Labelled photos from "images", an image-classification folder in geezerfluid/phishguard-ai. The possible labels are: legitimate, phishing.

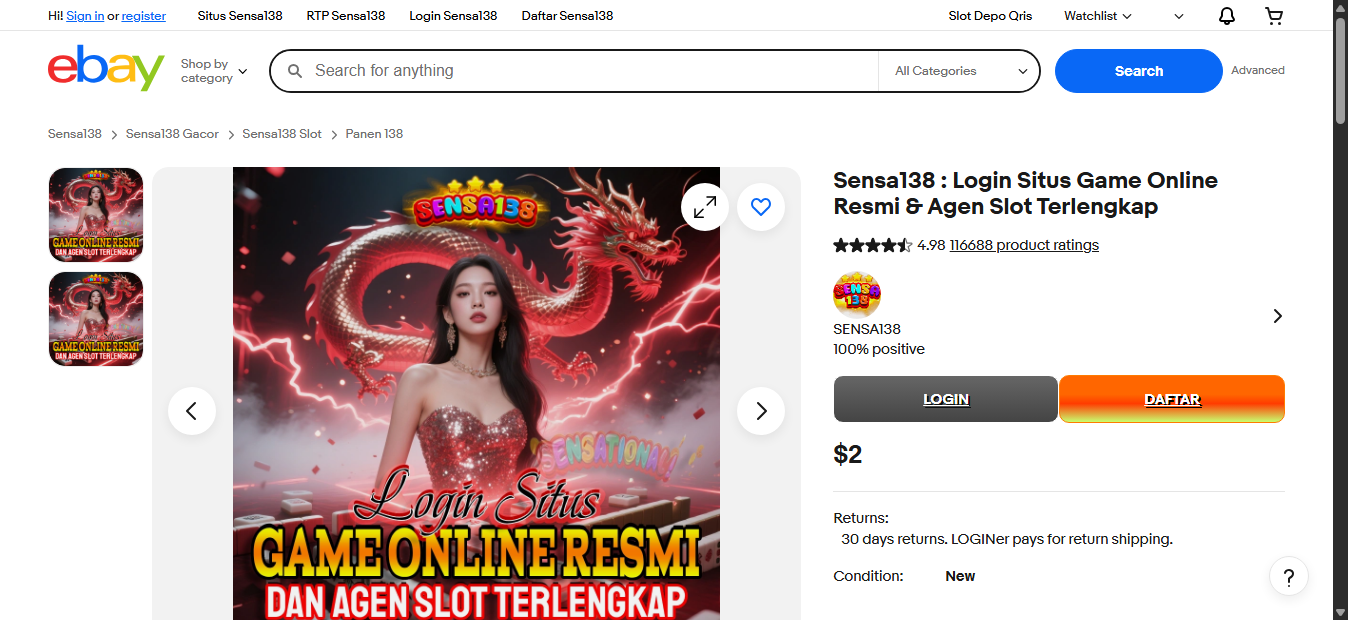
Label: phishing

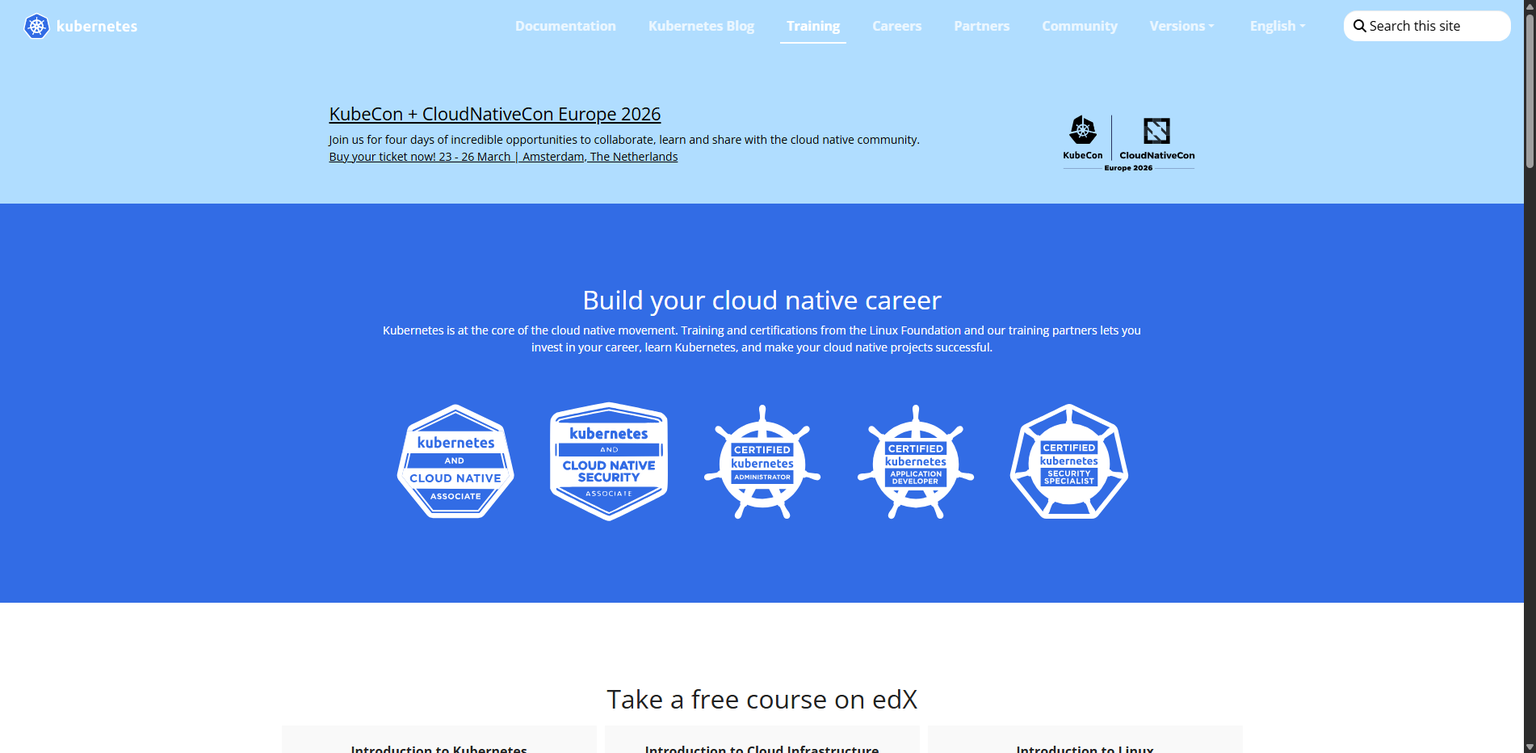
Label: legitimate

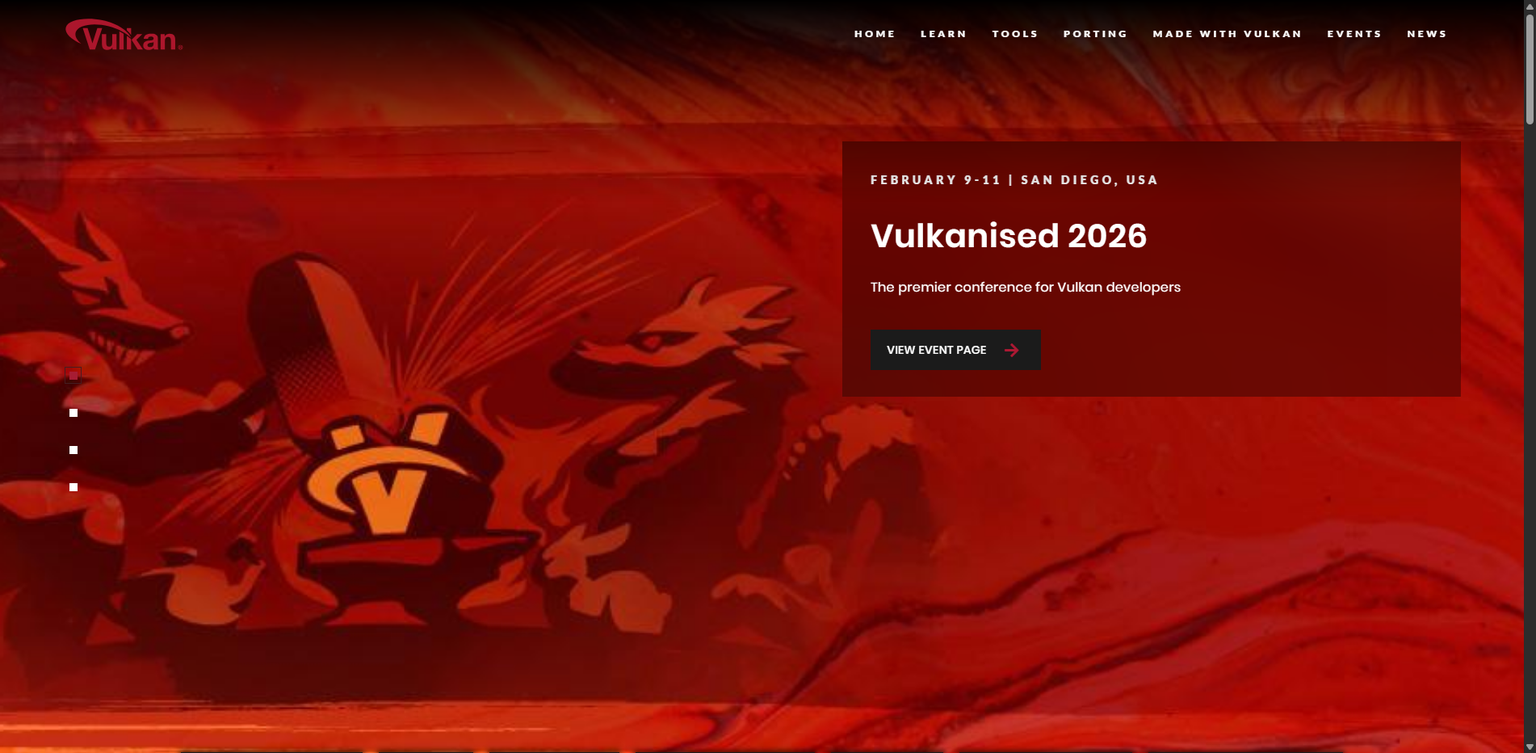
Label: legitimate

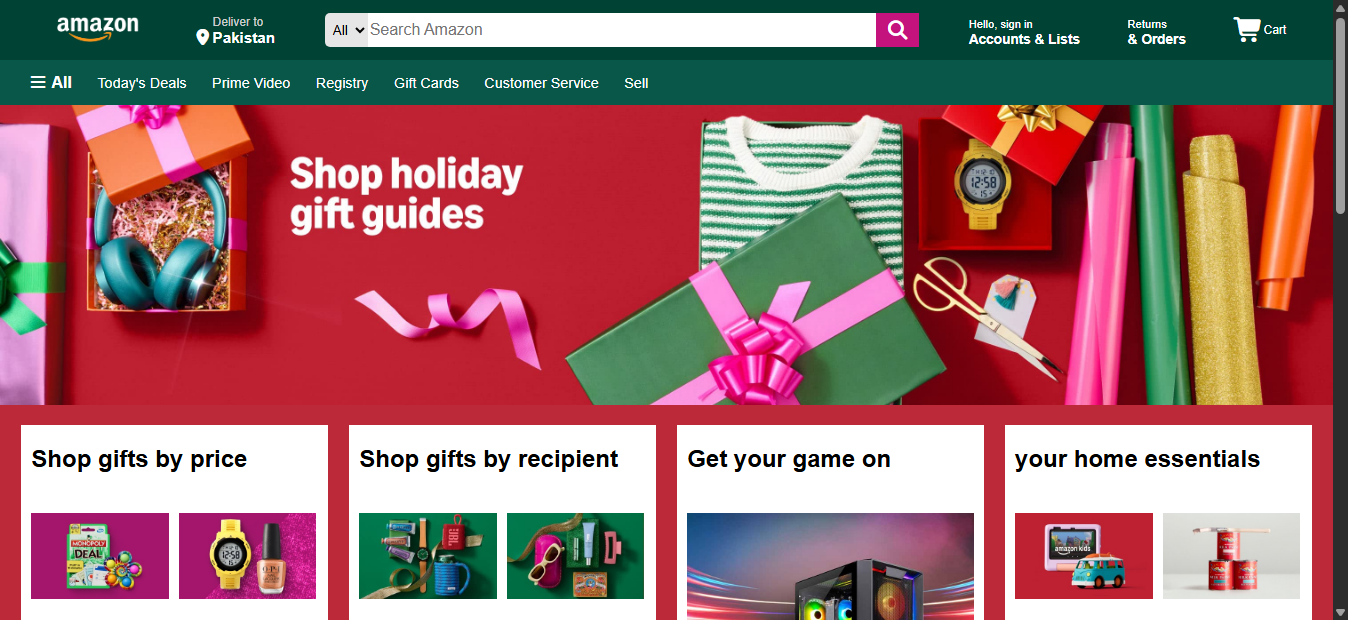
Label: phishing

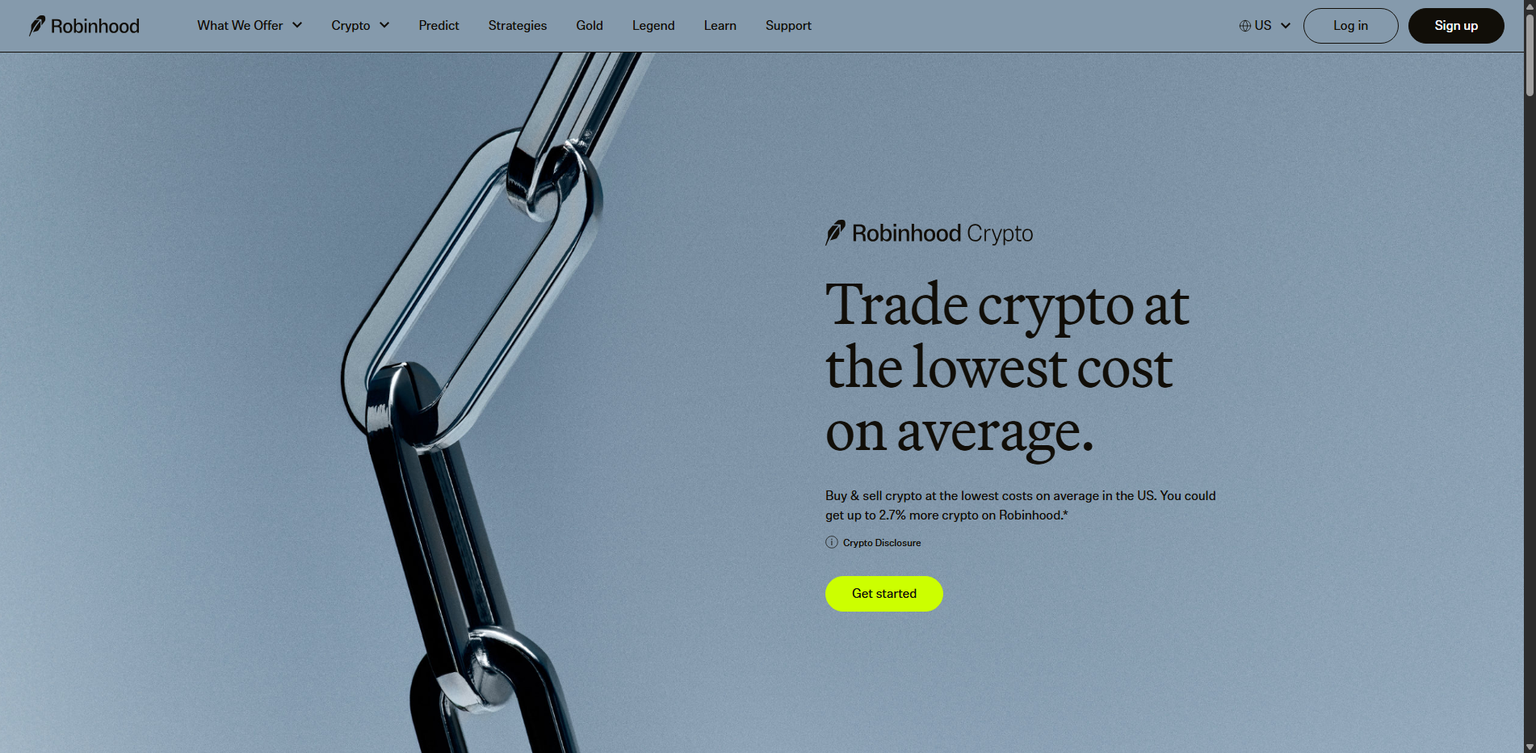
Label: legitimate

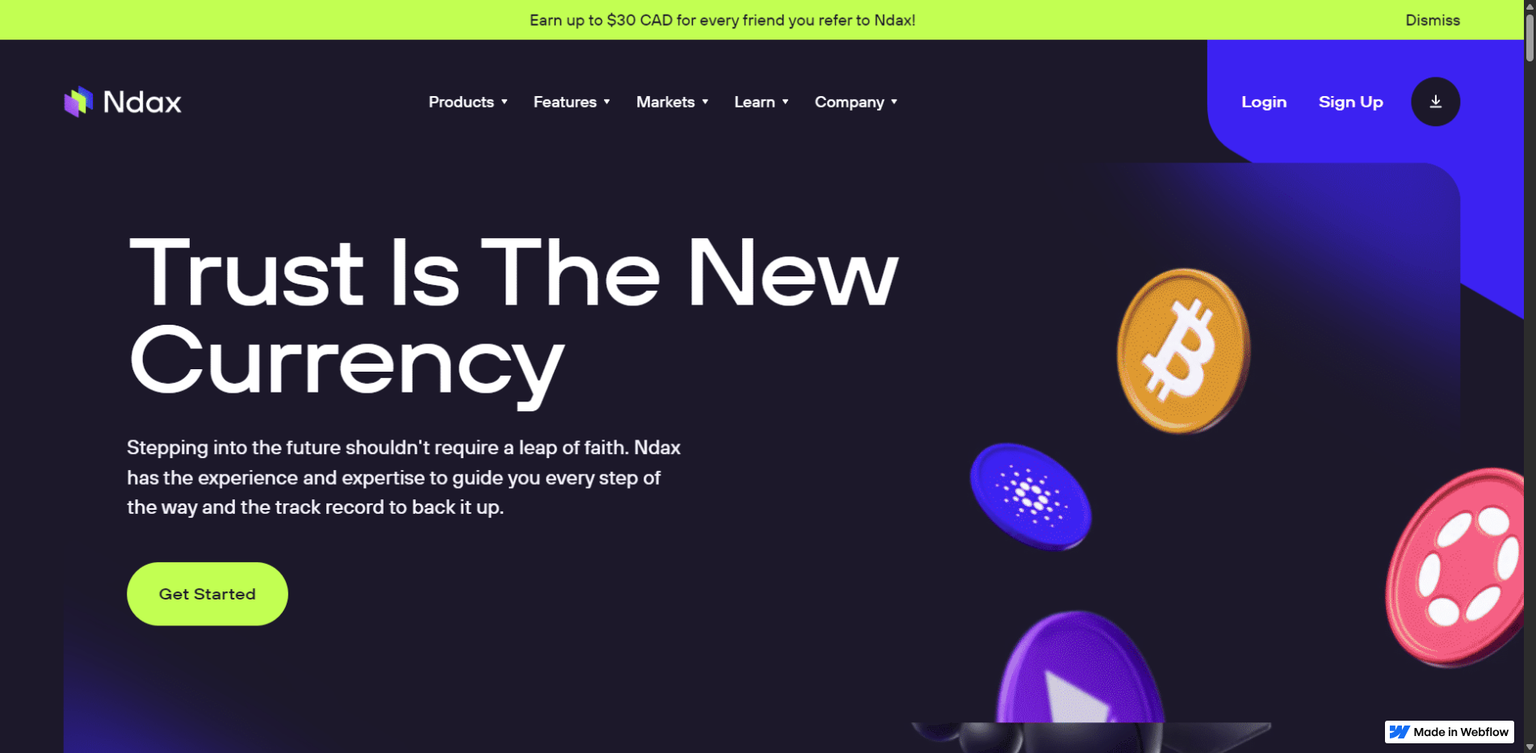
Label: phishing
